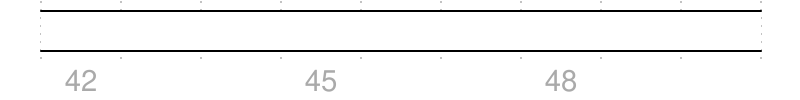

Give the WaveDrom (WaveJSON) description of this timing diagram.

{
    signal: [
        { wave: "2........" },
    ],
    foot: {
        tock: 42,
        every: 3,
    }
}